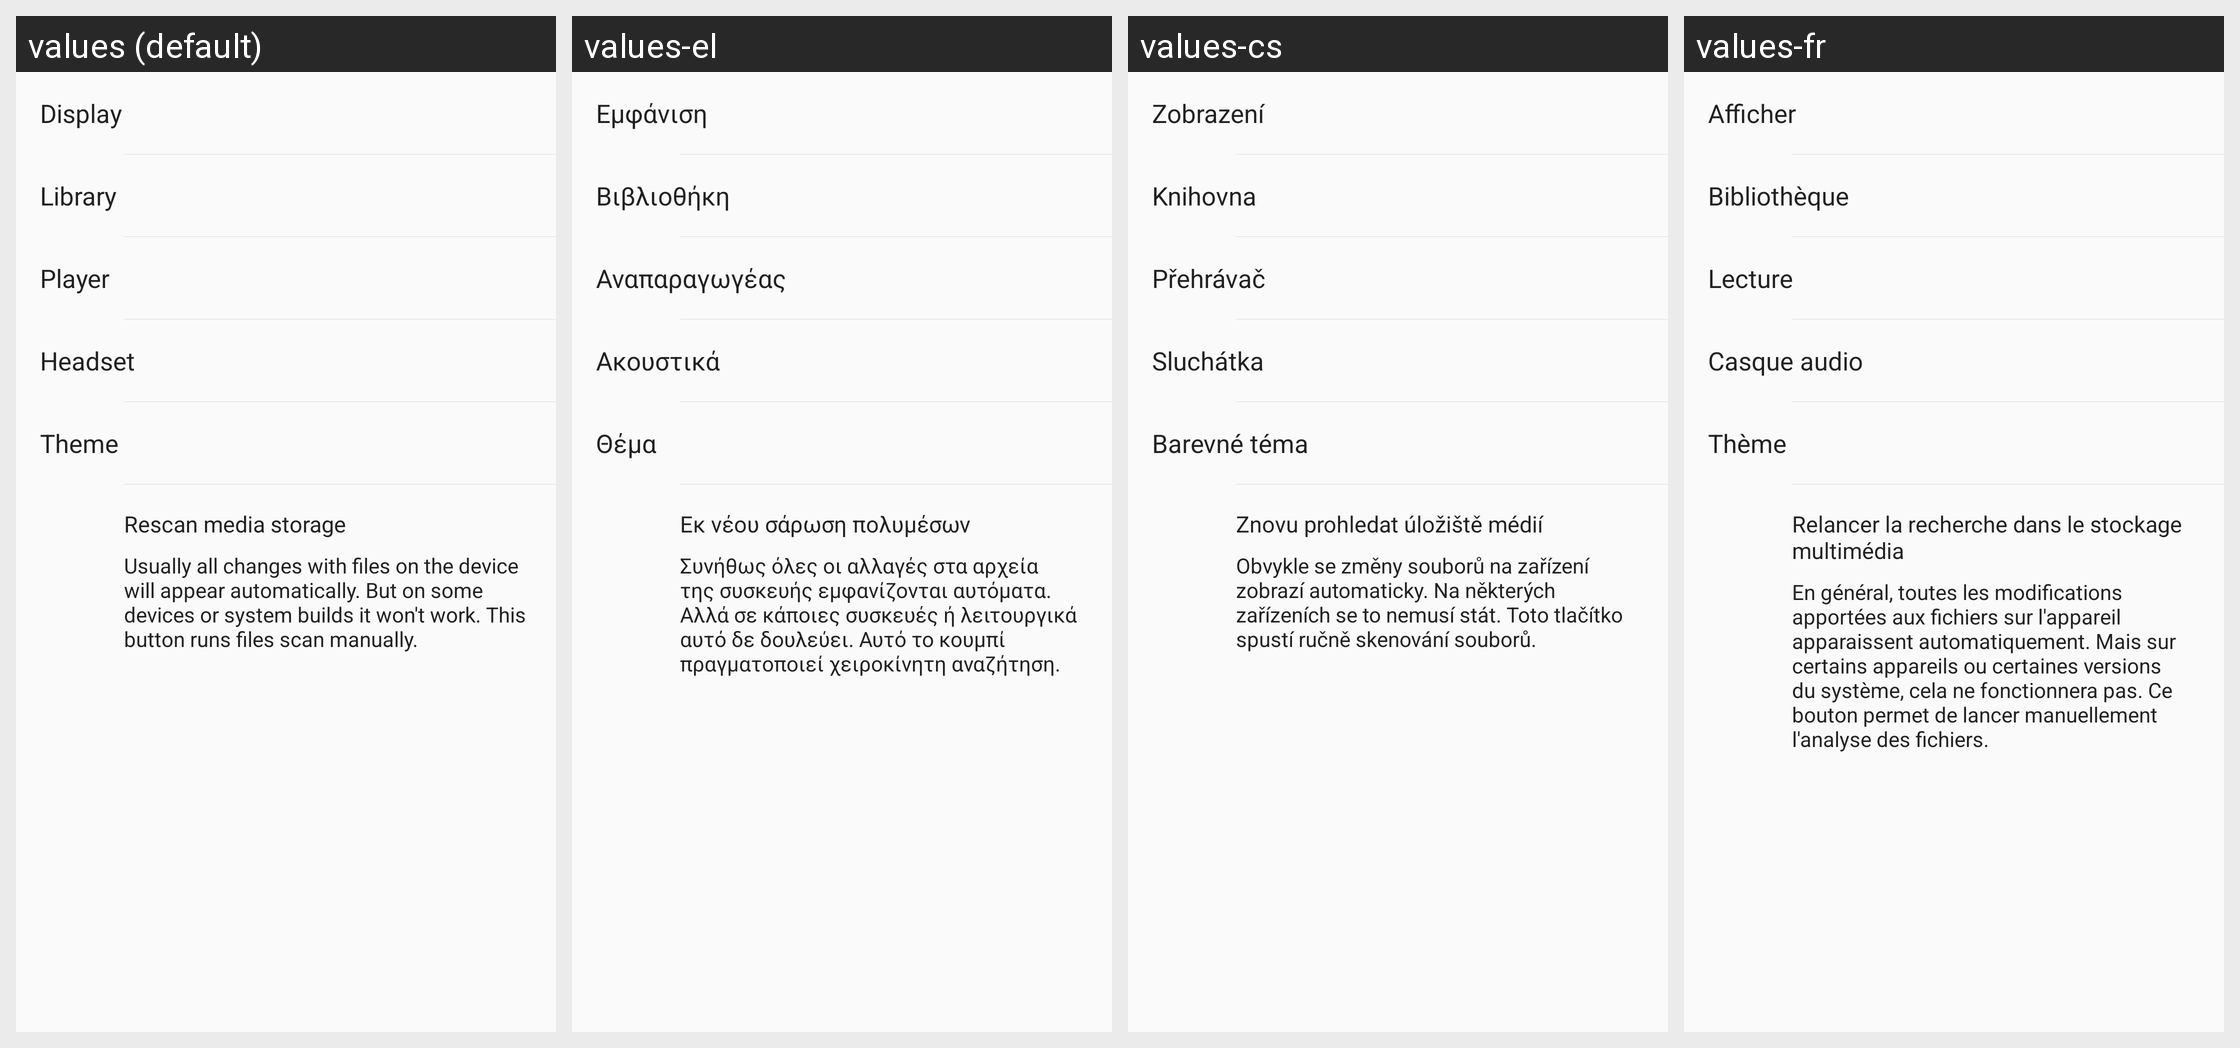

The same Android screen rendered under several of its app's locales, left to right. List the strings drawn on it with the default value and each locale's translation.
Android screen res/layout/fragment_settings.xml rendered under 4 locales, left to right: values (default), values-el, values-cs, values-fr. Device: Nexus 5 (rendered at 1080×1920; each locale shown at half size, 540×960, under a caption strip naming it); theme AppTheme.
Other locales in the repository, not shown: values-be, values-de, values-es, values-hu, values-in, values-ko, values-pt, values-ru, values-tr, values-uk, values-zh, values-zh-rTW.
Strings drawn on this screen, with the default value and each locale's value (text and hints the layout hard-codes, and strings that could not be matched under every locale, appear in the picture but are not listed):

display
  values: Display
  values-el: Εμφάνιση
  values-cs: Zobrazení
  values-fr: Afficher

library
  values: Library
  values-el: Βιβλιοθήκη
  values-cs: Knihovna
  values-fr: Bibliothèque

playing
  values: Player
  values-el: Αναπαραγωγέας
  values-cs: Přehrávač
  values-fr: Lecture

headset
  values: Headset
  values-el: Ακουστικά
  values-cs: Sluchátka
  values-fr: Casque audio

theme
  values: Theme
  values-el: Θέμα
  values-cs: Barevné téma
  values-fr: Thème

scan_storage
  values: Rescan media storage
  values-el: Εκ νέου σάρωση πολυμέσων
  values-cs: Znovu prohledat úložiště médií
  values-fr: Relancer la recherche dans le stockage multimédia

scan_storage_description
  values: Usually all changes with files on the device will appear automatically. But on some devices or system builds it won't work. This button runs files scan manually.
  values-el: Συνήθως όλες οι αλλαγές στα αρχεία της συσκευής εμφανίζονται αυτόματα. Αλλά σε κάποιες συσκευές ή λειτουργικά αυτό δε δουλεύει. Αυτό το κουμπί πραγματοποιεί χειροκίνητη αναζήτηση.
  values-cs: Obvykle se změny souborů na zařízení zobrazí automaticky. Na některých zařízeních se to nemusí stát. Toto tlačítko spustí ručně skenování souborů.
  values-fr: En général, toutes les modifications apportées aux fichiers sur l'appareil apparaissent automatiquement. Mais sur certains appareils ou certaines versions du système, cela ne fonctionnera pas. Ce bouton permet de lancer manuellement l'analyse des fichiers.
